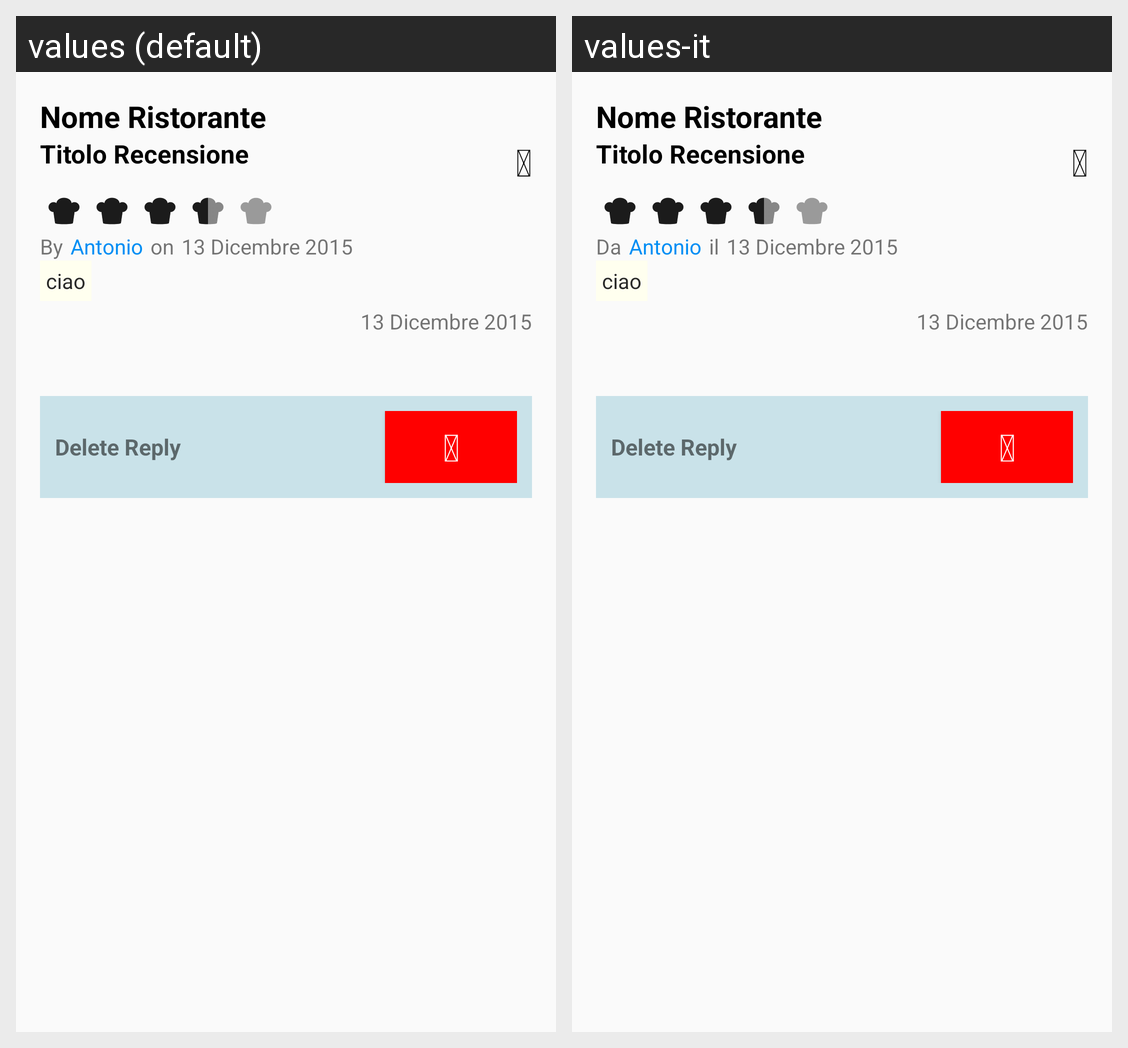

The Android screen above is rendered under two locales of the same app. Produce the string resources it draws, with the default and per-locale values.
Android screen res/layout/reviews_detail_replay_user.xml rendered under 2 locales, left to right: values (default), values-it. Device: Nexus 5 (rendered at 1080×1920; each locale shown at half size, 540×960, under a caption strip naming it); theme AppTheme.
Strings drawn on this screen, with the default value and each locale's value (text and hints the layout hard-codes, and strings that could not be matched under every locale, appear in the picture but are not listed):

close_icon
  values: 
  values-it: 

review_info4
  values: By
  values-it: Da

review_info5
  values: on
  values-it: il

delete_reply
  values: 
  values-it: 
